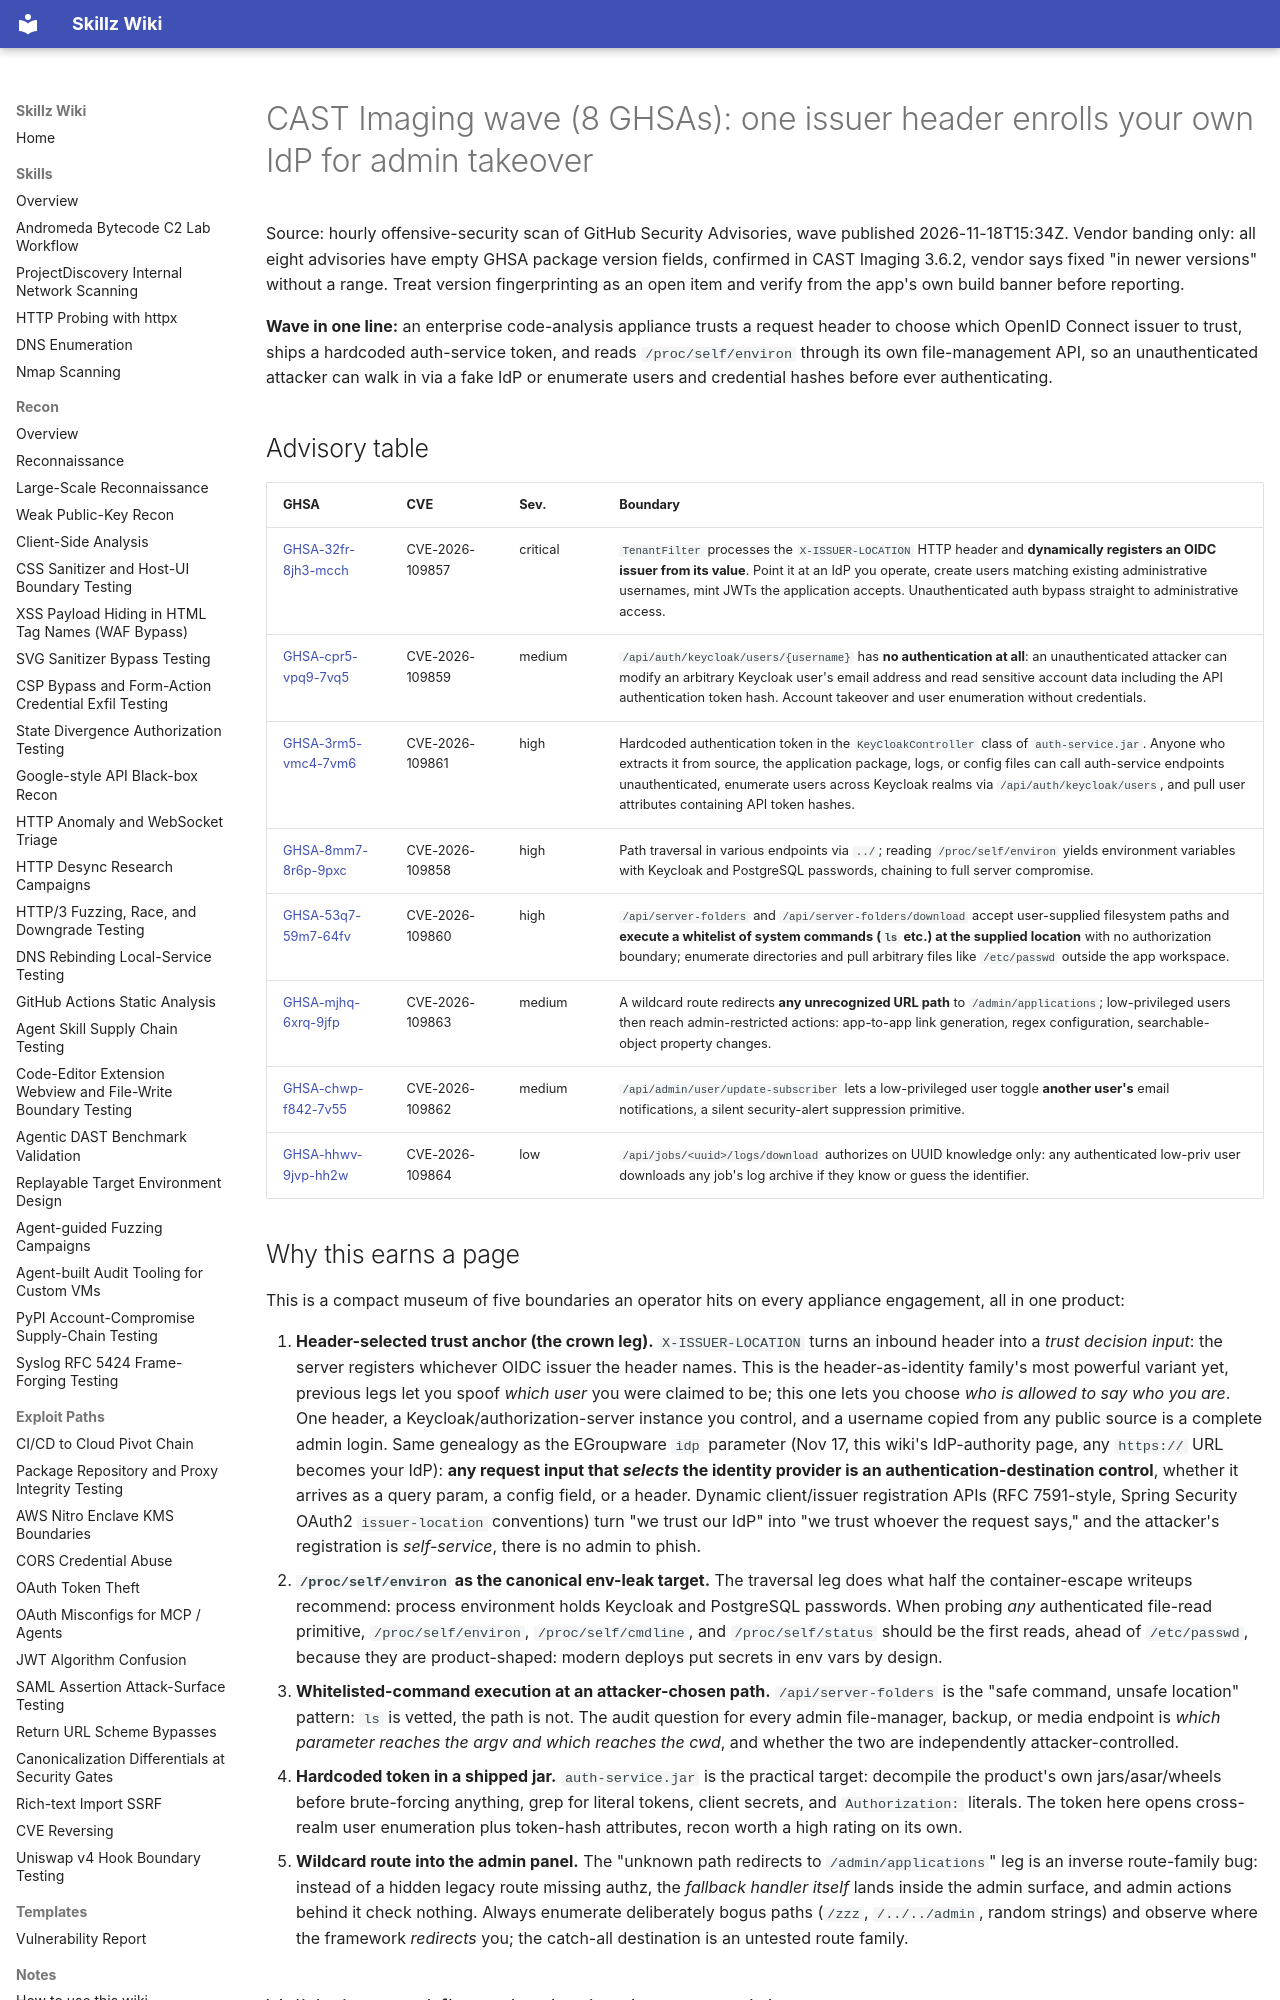

repository: bastet-ai/skillz-wiki · page: alerts/2026-11-18-cast-imaging-wave-issuer-header-idp-enrollment-proc-env-read-and-hardcoded-auth-token-ghsa/index.html · generator: mkdocs

# CAST Imaging wave (8 GHSAs): one issuer header enrolls your own IdP for admin takeover

Source: hourly offensive-security scan of GitHub Security Advisories, wave published 2026-11-18T15:34Z. Vendor banding only: all eight advisories have empty GHSA package version fields, confirmed in CAST Imaging 3.6.2, vendor says fixed "in newer versions" without a range. Treat version fingerprinting as an open item and verify from the app's own build banner before reporting.

**Wave in one line:** an enterprise code-analysis appliance trusts a request header to choose which OpenID Connect issuer to trust, ships a hardcoded auth-service token, and reads `/proc/self/environ` through its own file-management API, so an unauthenticated attacker can walk in via a fake IdP or enumerate users and credential hashes before ever authenticating.

## Advisory table

| GHSA | CVE | Sev. | Boundary |
| --- | --- | --- | --- |
| [GHSA-32fr-8jh3-mcch](https://github.com/advisories/GHSA-32fr-8jh3-mcch) | CVE-2026-109857 | critical | `TenantFilter` processes the `X-ISSUER-LOCATION` HTTP header and **dynamically registers an OIDC issuer from its value**. Point it at an IdP you operate, create users matching existing administrative usernames, mint JWTs the application accepts. Unauthenticated auth bypass straight to administrative access. |
| [GHSA-cpr5-vpq9-7vq5](https://github.com/advisories/GHSA-cpr5-vpq9-7vq5) | CVE-2026-109859 | medium | `/api/auth/keycloak/users/{username}` has **no authentication at all**: an unauthenticated attacker can modify an arbitrary Keycloak user's email address and read sensitive account data including the API authentication token hash. Account takeover and user enumeration without credentials. |
| [GHSA-3rm5-vmc4-7vm6](https://github.com/advisories/GHSA-3rm5-vmc4-7vm6) | CVE-2026-109861 | high | Hardcoded authentication token in the `KeyCloakController` class of `auth-service.jar`. Anyone who extracts it from source, the application package, logs, or config files can call auth-service endpoints unauthenticated, enumerate users across Keycloak realms via `/api/auth/keycloak/users`, and pull user attributes containing API token hashes. |
| [GHSA-8mm7-8r6p-9pxc](https://github.com/advisories/GHSA-8mm7-8r6p-9pxc) | CVE-2026-109858 | high | Path traversal in various endpoints via `../`; reading `/proc/self/environ` yields environment variables with Keycloak and PostgreSQL passwords, chaining to full server compromise. |
| [GHSA-53q7-59m7-64fv](https://github.com/advisories/GHSA-53q7-59m7-64fv) | CVE-2026-109860 | high | `/api/server-folders` and `/api/server-folders/download` accept user-supplied filesystem paths and **execute a whitelist of system commands (`ls` etc.) at the supplied location** with no authorization boundary; enumerate directories and pull arbitrary files like `/etc/passwd` outside the app workspace. |
| [GHSA-mjhq-6xrq-9jfp](https://github.com/advisories/GHSA-mjhq-6xrq-9jfp) | CVE-2026-109863 | medium | A wildcard route redirects **any unrecognized URL path** to `/admin/applications`; low-privileged users then reach admin-restricted actions: app-to-app link generation, regex configuration, searchable-object property changes. |
| [GHSA-chwp-f842-7v55](https://github.com/advisories/GHSA-chwp-f842-7v55) | CVE-2026-109862 | medium | `/api/admin/user/update-subscriber` lets a low-privileged user toggle **another user's** email notifications, a silent security-alert suppression primitive. |
| [GHSA-hhwv-9jvp-hh2w](https://github.com/advisories/GHSA-hhwv-9jvp-hh2w) | CVE-2026-109864 | low | `/api/jobs/<uuid>/logs/download` authorizes on UUID knowledge only: any authenticated low-priv user downloads any job's log archive if they know or guess the identifier. |
